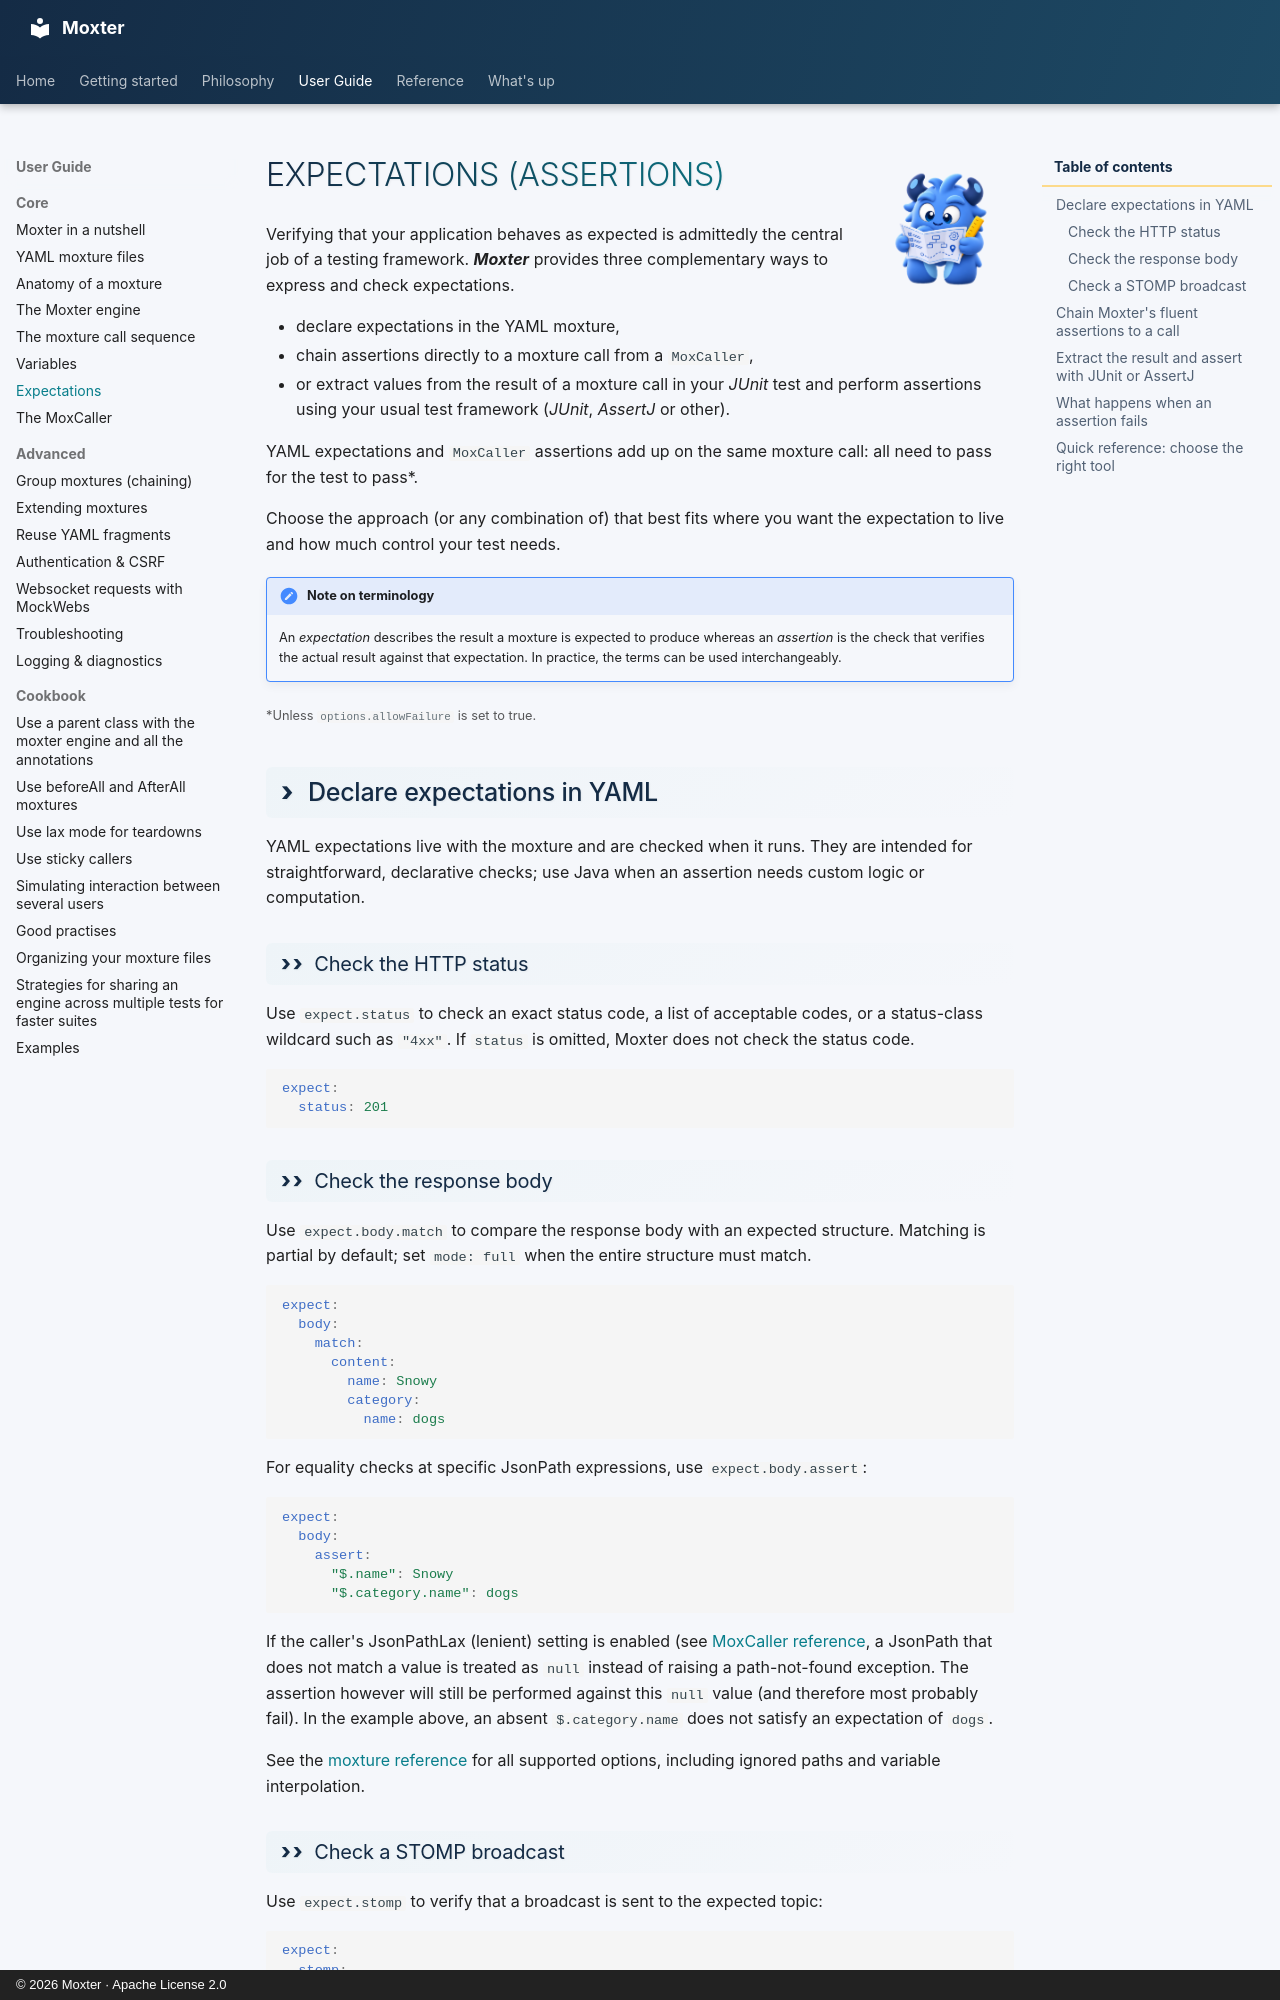

repository: franzhill/moxter · page: user_guide/expectations/index.html · generator: mkdocs · copyright: © 2026 Moxter · Apache License 2.0

<div class="moxter-userguide-title" markdown="1">
# ![](../../img/moxter_userguide.png) Expectations (Assertions)
</div>

Verifying that your application behaves as expected is admittedly the central job of a testing framework. ***Moxter*** provides three complementary ways to express and check expectations.

- declare expectations in the YAML moxture, 
- chain assertions directly to a moxture call from a `MoxCaller`,
- or extract values from the result of a moxture call in your *JUnit* test and perform assertions using your usual test framework (*JUnit*, *AssertJ* or other).

YAML expectations and `MoxCaller` assertions add up on the same moxture call: all need to pass for the test to pass*.

Choose the approach (or any combination of) that best fits where you want the expectation to live and how much control your test needs.

!!! note "Note on terminology"
    An *expectation* describes the result a moxture is expected to produce whereas an *assertion* is the check that verifies the actual result against that expectation. In practice, the terms can be used interchangeably.

<small>*Unless `options.allowFailure` is set to true.</small>

## Declare expectations in YAML

YAML expectations live with the moxture and are checked when it runs.
They are intended for straightforward, declarative checks; use Java when an assertion needs custom logic or computation.

### Check the HTTP status

Use `expect.status` to check an exact status code, a list of acceptable codes, or a status-class wildcard such as `"4xx"`. If `status` is omitted, Moxter does not check the status code.

```yaml
expect:
  status: 201
```

### Check the response body

Use `expect.body.match` to compare the response body with an expected structure. Matching is partial by default; set `mode: full` when the entire structure must match.

```yaml
expect:
  body:
    match:
      content:
        name: Snowy
        category:
          name: dogs
```

For equality checks at specific JsonPath expressions, use `expect.body.assert`:

```yaml
expect:
  body:
    assert:
      "$.name": Snowy
      "$.category.name": dogs
```

If the caller's JsonPathLax (lenient) setting is enabled (see [MoxCaller reference](../reference/moxcaller.md),  a JsonPath that does not match a value is treated as `null` instead of raising a path-not-found exception.
The assertion however will still be performed against this `null` value (and therefore most probably fail). In the example above, an absent `$.category.name` does not satisfy an expectation of `dogs`.

See the [moxture reference](../../reference/moxture.md) for all supported options, including ignored paths and variable interpolation.
